Dataset: grid_smoke_version (GitHub, alterapars/wildfire_hackathon). Classes: grid no smoke, grid smoke.

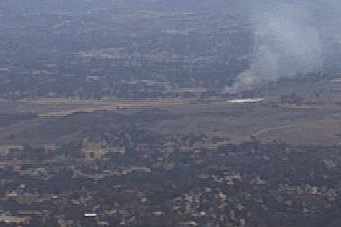
Label: grid smoke

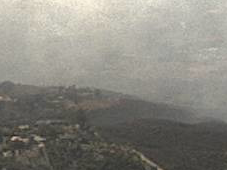
Label: grid smoke

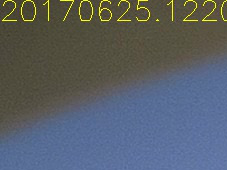
Label: grid no smoke

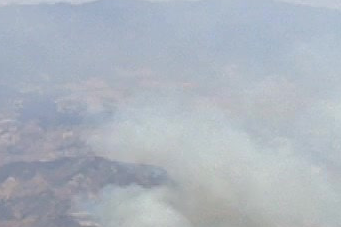
Label: grid smoke

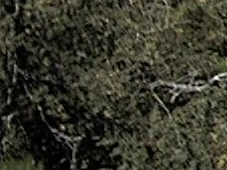
Label: grid no smoke

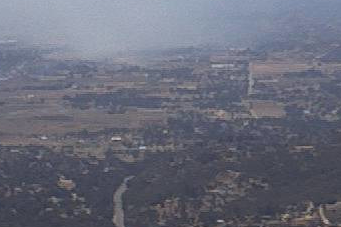
Label: grid smoke
